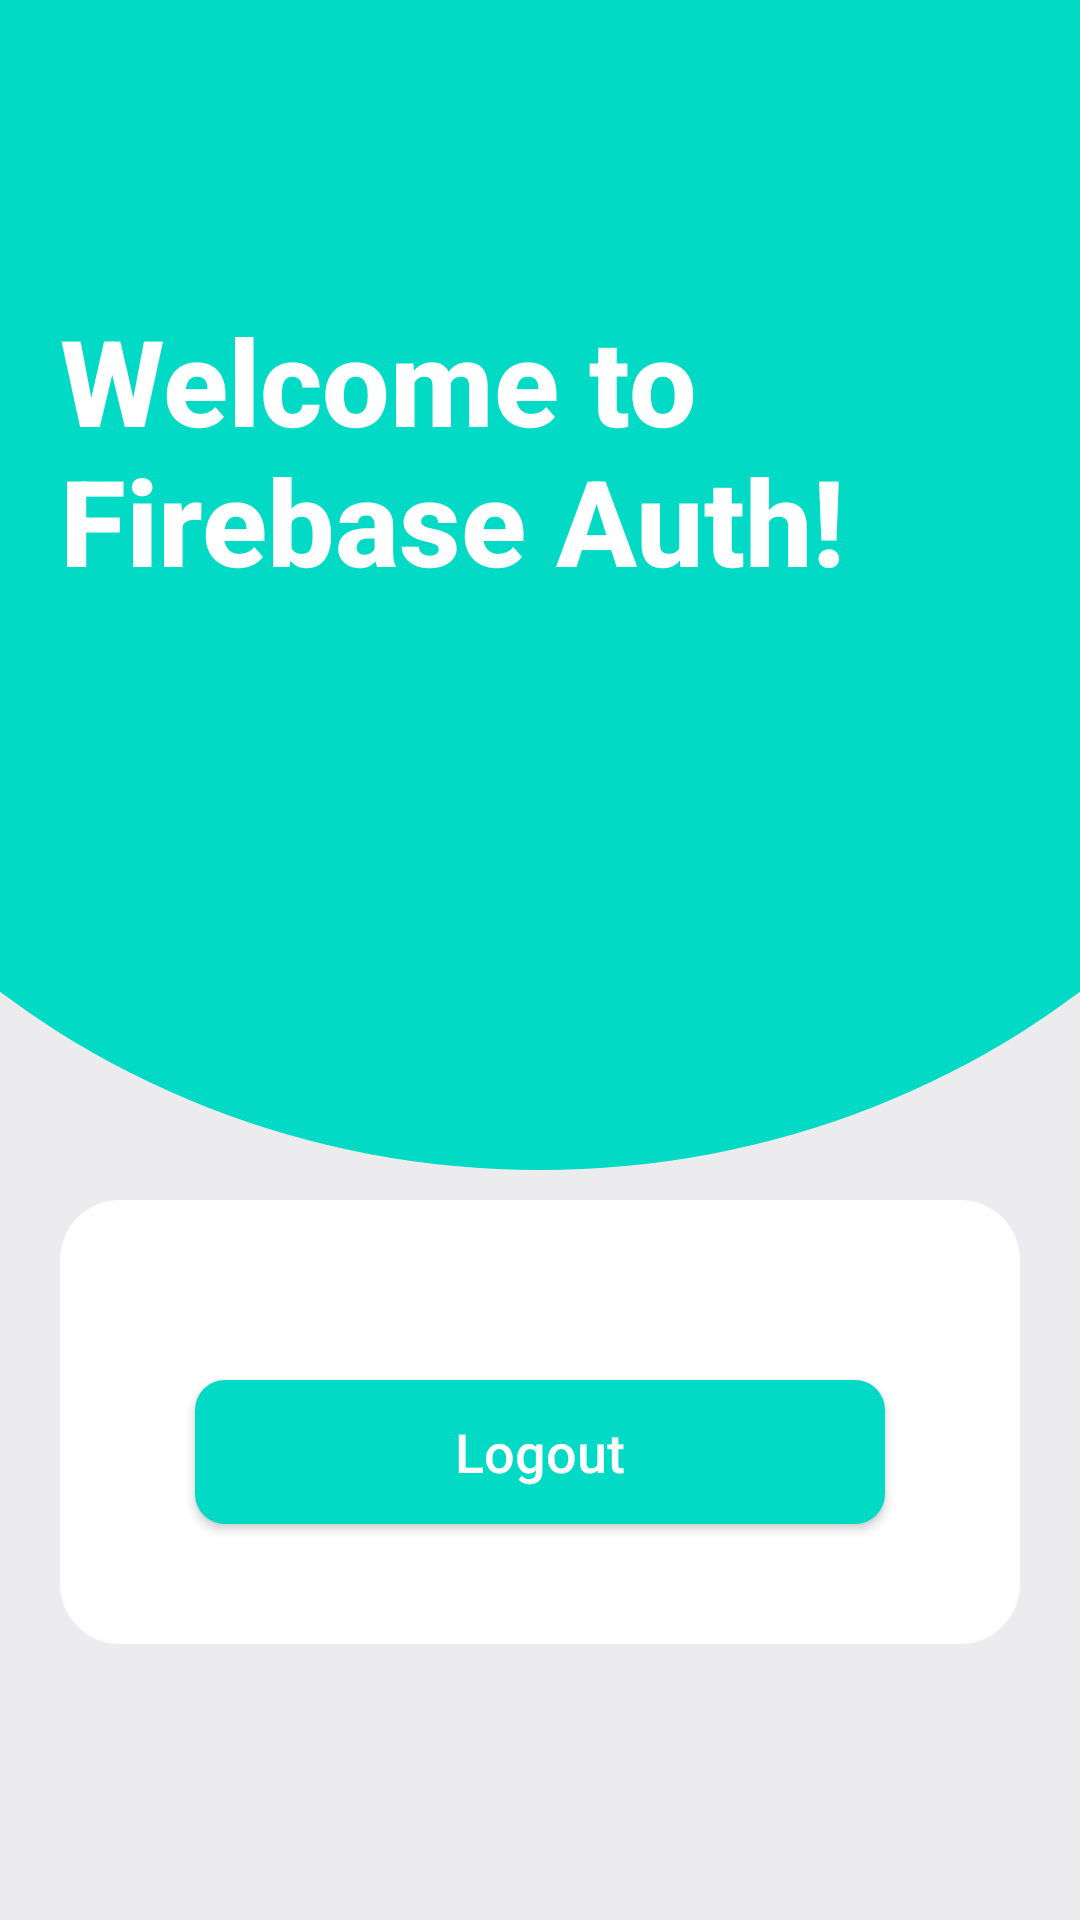

The Android layout XML behind this screen, and the referenced resources:
<!-- AndroidManifest.xml: application theme AppTheme -->
<!-- res/layout/activity_main.xml -->
<?xml version="1.0" encoding="utf-8"?>
<RelativeLayout xmlns:android="http://schemas.android.com/apk/res/android"
    xmlns:tools="http://schemas.android.com/tools"
    android:layout_width="match_parent"
    android:layout_height="match_parent"
    android:background="@drawable/background_drawable"
    tools:context=".activity.MainActivity">

    <TextView
        android:id="@+id/welcome_text"
        android:layout_width="match_parent"
        android:layout_height="wrap_content"
        android:layout_marginStart="20dp"
        android:layout_marginTop="100dp"
        android:layout_marginEnd="20dp"
        android:fontFamily="sans-serif-medium"
        android:text="@string/welcome_to_firebase_auth"
        android:textColor="@android:color/white"
        android:textSize="40sp"
        android:textStyle="bold" />

    <RelativeLayout
        android:layout_width="match_parent"
        android:layout_height="wrap_content"
        android:layout_marginTop="200dp"
        android:layout_marginStart="20dp"
        android:layout_marginEnd="20dp"
        android:padding="20dp"
        android:layout_below="@id/welcome_text"
        android:background="@drawable/login_background">

        <Button
            android:id="@+id/logout_button"
            android:layout_width="match_parent"
            android:layout_height="wrap_content"
            android:layout_marginStart="25dp"
            android:layout_marginTop="40dp"
            android:layout_marginEnd="25dp"
            android:background="@drawable/button_bg"
            android:text="@string/logout"
            android:textAllCaps="false"
            android:layout_marginBottom="20dp"
            android:textColor="@android:color/white"
            android:textSize="18sp" />

    </RelativeLayout>

</RelativeLayout>
<!-- resources referenced by this layout -->
<resources>
  <!-- drawable background_drawable (drawable) -->
  <?xml version="1.0" encoding="utf-8"?>
  <layer-list xmlns:android="http://schemas.android.com/apk/res/android">
  
      <item>
          <shape android:shape="rectangle">
              <solid android:color="#ECECEE"/>
          </shape>
      </item>
  
      <item
          android:bottom="250dp"
          android:left="-110dp"
          android:right="-110dp"
          android:top="-160dp">
          <shape android:shape="oval">
              <solid android:color="@color/colorAccent"/>
          </shape>
      </item>
  </layer-list>
  <!-- drawable button_bg (drawable) -->
  <?xml version="1.0" encoding="utf-8"?>
  <shape android:shape="rectangle" xmlns:android="http://schemas.android.com/apk/res/android">
      <solid android:color="@color/colorAccent"/>
      <corners android:radius="10dp"/>
  </shape>
  <!-- drawable login_background (drawable) -->
  <?xml version="1.0" encoding="utf-8"?>
  <shape android:shape="rectangle" xmlns:android="http://schemas.android.com/apk/res/android">
      <solid android:color="@android:color/white"/>
      <corners android:radius="20dp"/>
  </shape>
  <string name="logout">Logout</string>
  <string name="welcome_to_firebase_auth">Welcome to Firebase Auth!</string>
  <style name="AppTheme" parent="Theme.AppCompat.Light.NoActionBar">
          
          <item name="colorPrimary">@color/colorPrimary</item>
          <item name="colorPrimaryDark">@color/colorPrimaryDark</item>
          <item name="colorAccent">@color/colorAccent</item>
      </style>
  <!-- not gathered from this repository: default colours our renderer supplied (Android Studio template values) -->
  <color name="colorPrimary">#FF6200EE</color>
  <color name="colorPrimaryDark">#FF3700B3</color>
  <color name="colorAccent">#FF03DAC5</color>
</resources>
